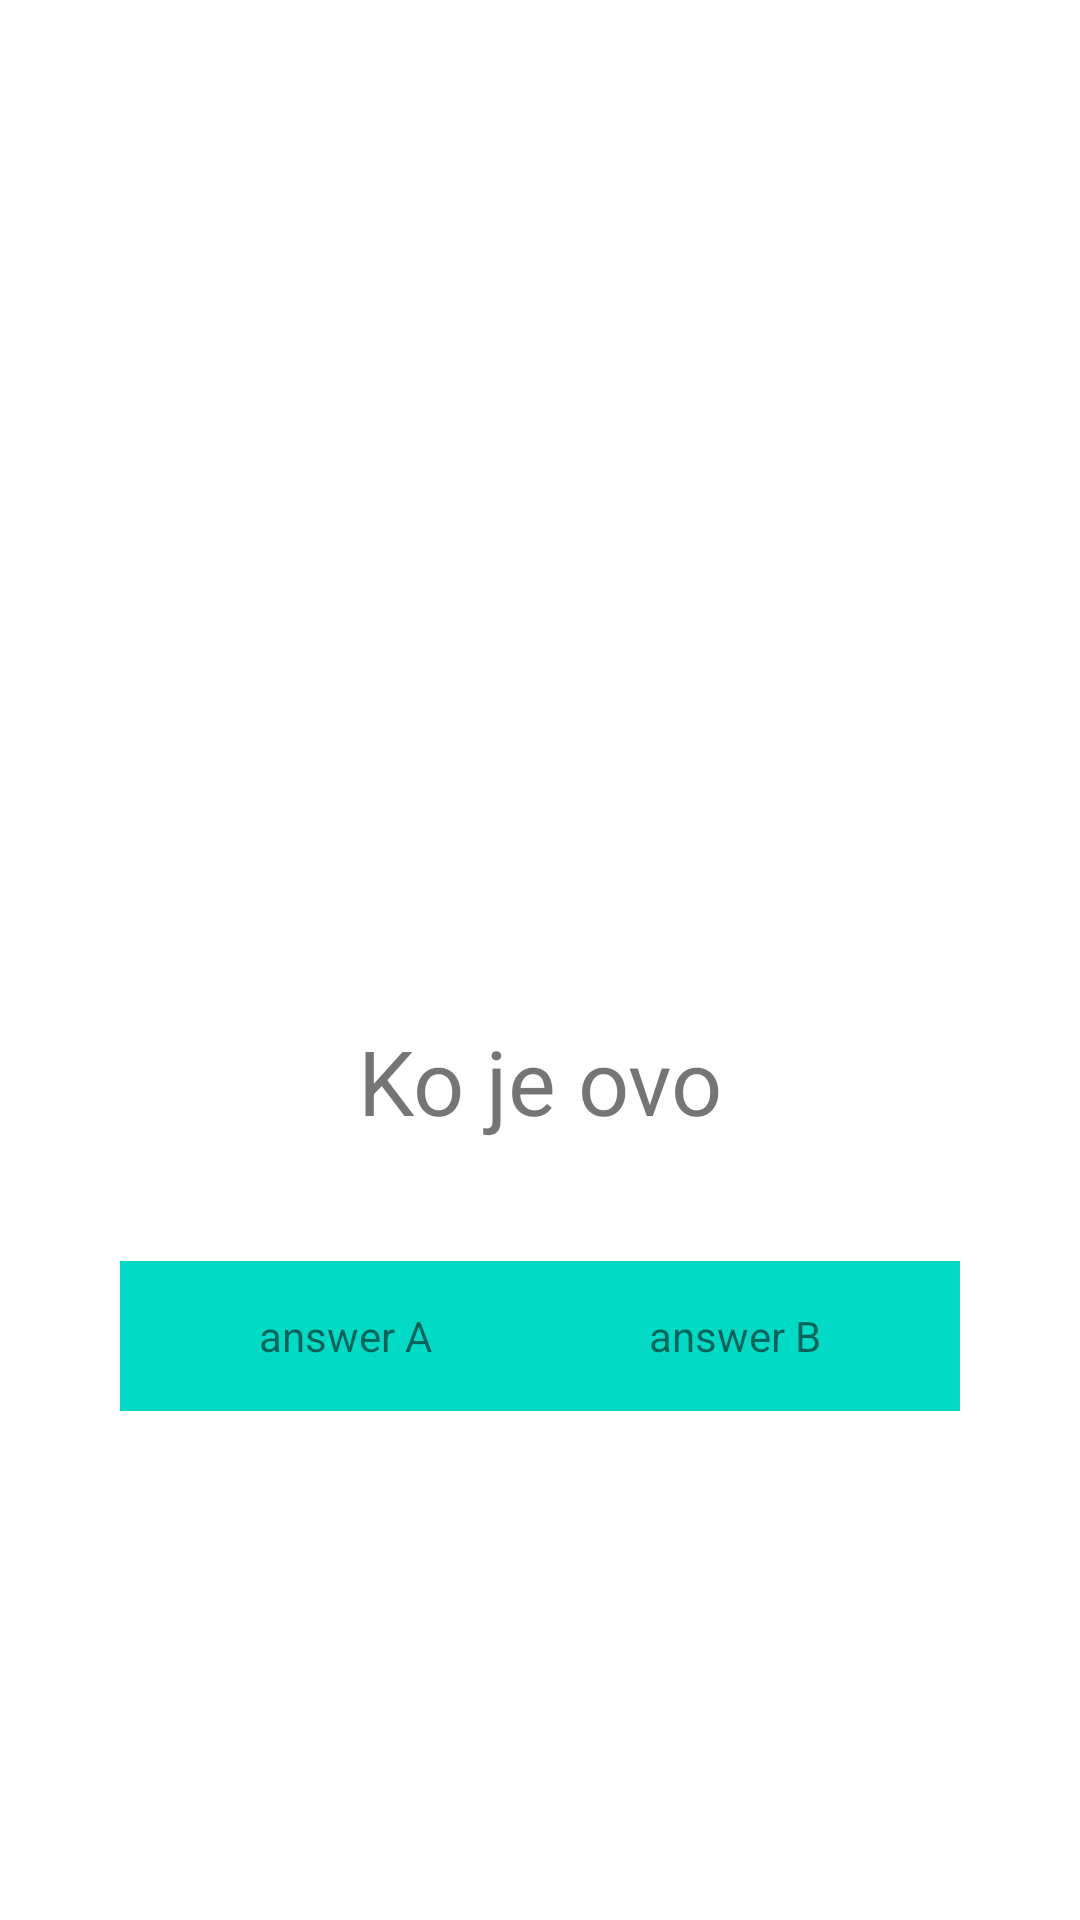

Android layout source for this screen:
<!-- AndroidManifest.xml: application theme Theme.TikTokQuiz -->
<!-- res/layout/activity_main.xml -->
<?xml version="1.0" encoding="utf-8"?>
<androidx.constraintlayout.widget.ConstraintLayout xmlns:android="http://schemas.android.com/apk/res/android"
    xmlns:app="http://schemas.android.com/apk/res-auto"
    xmlns:tools="http://schemas.android.com/tools"
    android:layout_width="match_parent"
    android:layout_height="match_parent"
    tools:context=".MainActivity">

    <ImageView
        android:id="@+id/imgIV"
        android:layout_width="match_parent"
        android:layout_height="300dp"
        android:src="@drawable/ic_launcher_background"
        app:layout_constraintStart_toStartOf="parent"
        app:layout_constraintTop_toTopOf="parent">
    </ImageView>

    <TextView
        android:id="@+id/questionTV"
        android:layout_width="match_parent"
        android:layout_height="wrap_content"
        android:text="Ko je ovo"
        android:textSize="30sp"
        android:layout_marginTop="40dp"
        android:gravity="center"
        app:layout_constraintTop_toBottomOf="@id/imgIV">
    </TextView>

    <TextView
        android:id="@+id/ansverATV"
        android:layout_width="150dp"
        android:layout_height="50dp"
        android:gravity="center"
        android:background="@color/teal_200"
        app:layout_constraintTop_toBottomOf="@+id/questionTV"
        app:layout_constraintStart_toStartOf="parent"
        android:layout_marginTop="40dp"
        android:layout_marginStart="40dp"
        android:text="answer A">
    </TextView>

    <TextView
        android:id="@+id/ansverBTV"
        android:layout_width="150dp"
        android:layout_height="50dp"
        android:gravity="center"
        android:background="@color/teal_200"
        app:layout_constraintTop_toBottomOf="@+id/questionTV"
        app:layout_constraintEnd_toEndOf="parent"
        android:layout_marginTop="40dp"
        android:layout_marginEnd="40dp"
        android:text="answer B">
    </TextView>

</androidx.constraintlayout.widget.ConstraintLayout>
<!-- resources referenced by this layout -->
<resources>
  <color name="teal_200">#FF03DAC5</color>
  <style name="Theme.TikTokQuiz" parent="Theme.MaterialComponents.DayNight.DarkActionBar">
          
          <item name="colorPrimary">@color/purple_500</item>
          <item name="colorPrimaryVariant">@color/purple_700</item>
          <item name="colorOnPrimary">@color/white</item>
          
          <item name="colorSecondary">@color/teal_200</item>
          <item name="colorSecondaryVariant">@color/teal_700</item>
          <item name="colorOnSecondary">@color/black</item>
          
          <item name="android:statusBarColor" tools:targetApi="l">?attr/colorPrimaryVariant</item>
          
      </style>
  <color name="purple_500">#FF6200EE</color>
  <color name="purple_700">#FF3700B3</color>
  <color name="white">#FFFFFFFF</color>
  <color name="teal_700">#FF018786</color>
  <color name="black">#FF000000</color>
</resources>
